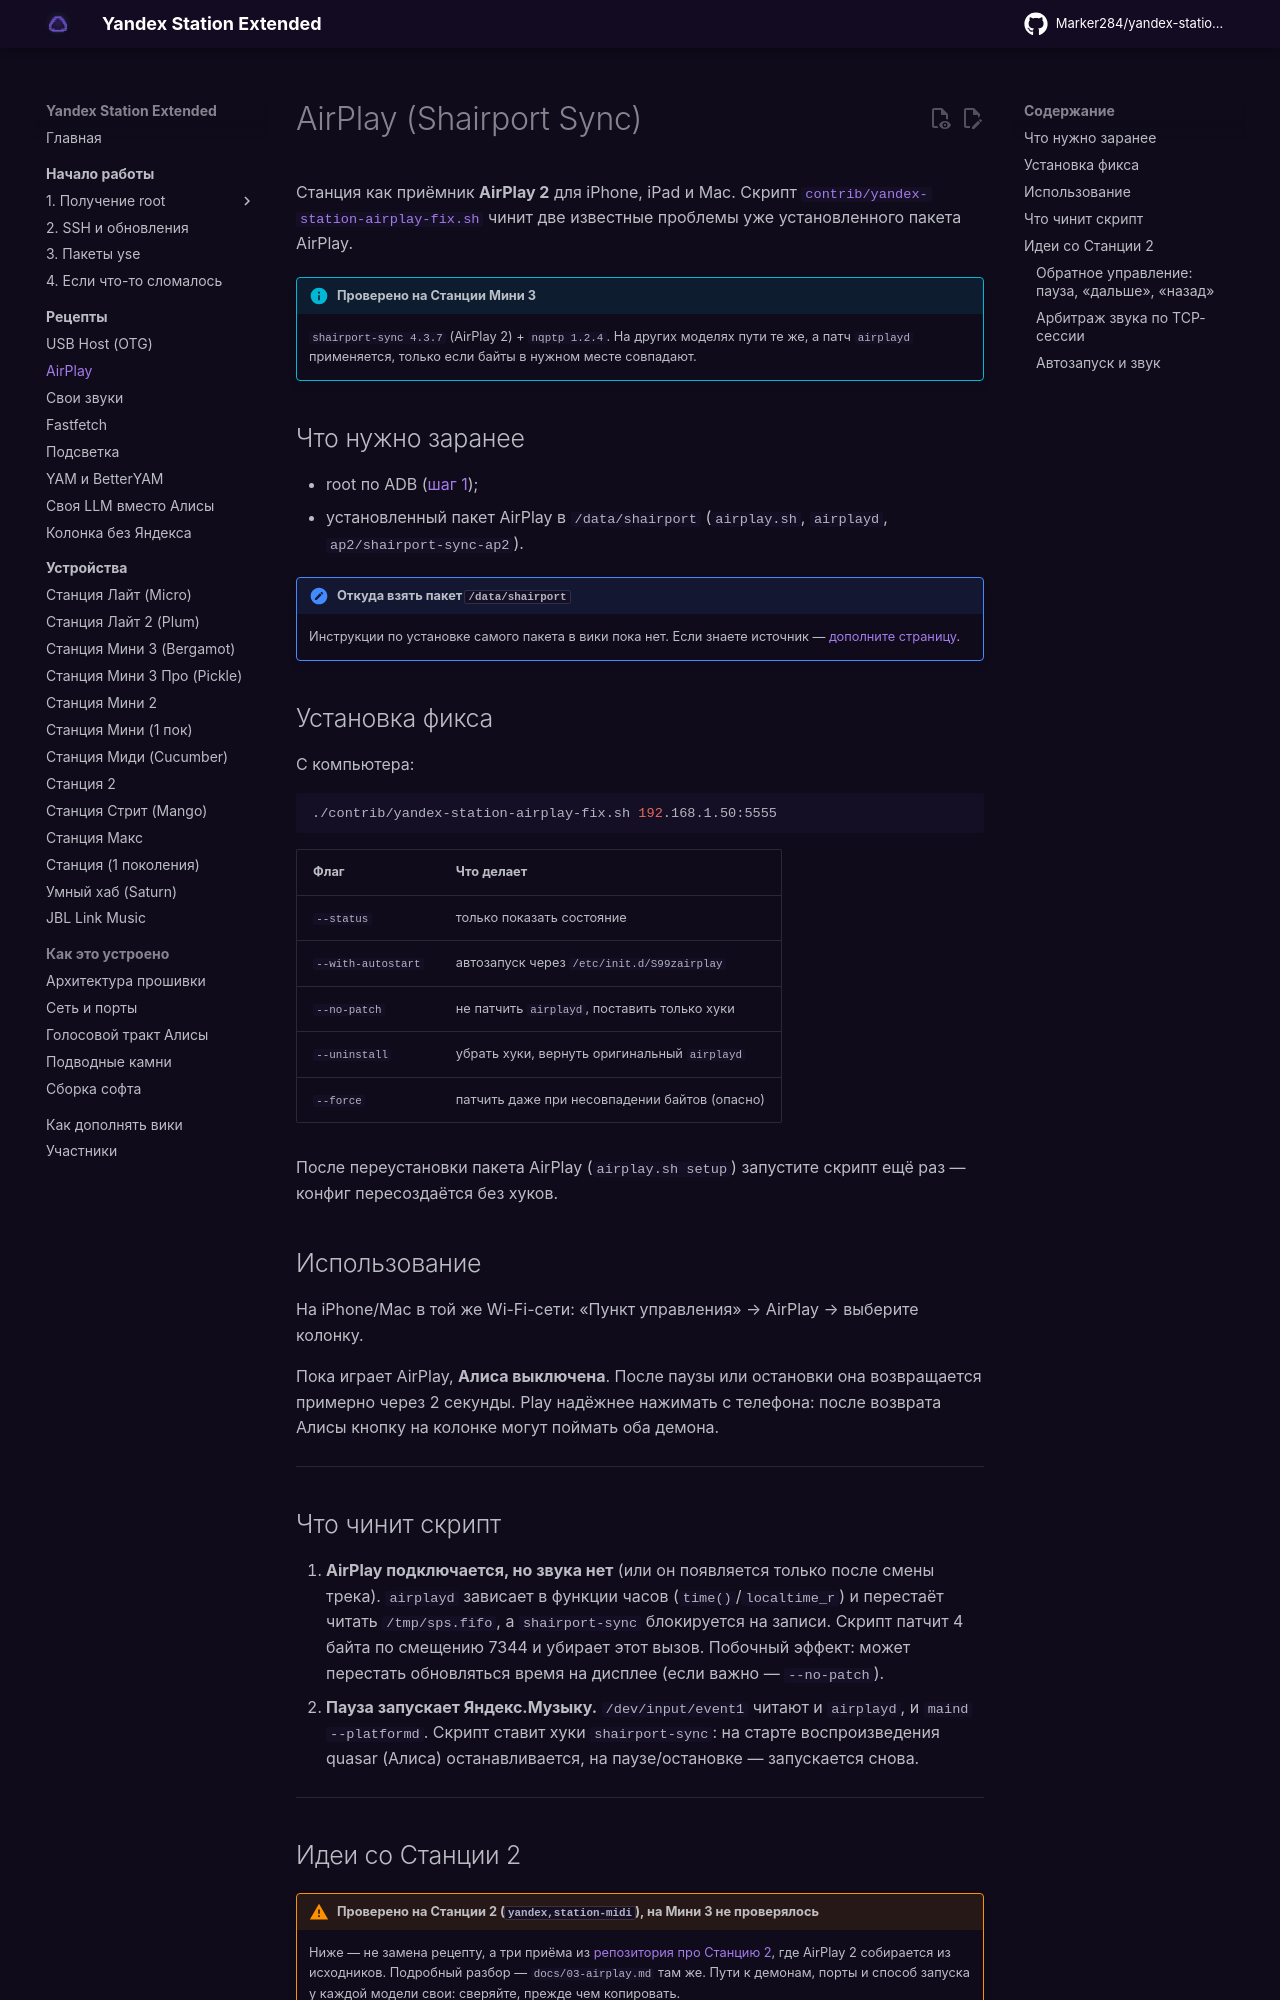

repository: timskap/yandex-station-extended · page: recipes/airplay/index.html · generator: mkdocs

# AirPlay (Shairport Sync)

Для установки с нуля на **Станцию Лайт** доступен
[готовый пакет AirPlay 2 с кнопками и индикацией](airplay-lite.md).
Ниже — рецепт для уже установленной сборки с `airplayd`, проверенный на Мини 3.

Станция как приёмник **AirPlay 2** для iPhone, iPad и Mac. Скрипт
[`contrib/yandex-station-airplay-fix.sh`](https://github.com/Marker284/yandex-station-extended/blob/main/contrib/yandex-station-airplay-fix.sh)
чинит две известные проблемы уже установленного пакета AirPlay.

!!! info "Проверено на Станции Мини 3"
    `shairport-sync 4.3.7` (AirPlay 2) + `nqptp 1.2.4`. На других моделях пути те же,
    а патч `airplayd` применяется, только если байты в нужном месте совпадают.

## Что нужно заранее

- root по ADB ([шаг 1](../start/root.md));
- установленный пакет AirPlay в `/data/shairport` (`airplay.sh`, `airplayd`, `ap2/shairport-sync-ap2`).

!!! note "Откуда взять пакет `/data/shairport`"
    Источник именно этой сборки с `airplayd` пока не указан. Для Лайта есть
    [отдельный пакет и установщик](airplay-lite.md), к которому этот фикс не применяется.
    Если знаете источник сборки для Мини 3 —
    [дополните страницу](../contributing.md).

## Установка фикса

С компьютера:

```sh
./contrib/yandex-station-airplay-fix.sh 192.168.1.50:5555
```

| Флаг | Что делает |
|---|---|
| `--status` | только показать состояние |
| `--with-autostart` | автозапуск через `/etc/init.d/S99zairplay` |
| `--no-patch` | не патчить `airplayd`, поставить только хуки |
| `--uninstall` | убрать хуки, вернуть оригинальный `airplayd` |
| `--force` | патчить даже при несовпадении байтов (опасно) |

После переустановки пакета AirPlay (`airplay.sh setup`) запустите скрипт ещё раз —
конфиг пересоздаётся без хуков.

## Использование

На iPhone/Mac в той же Wi-Fi-сети: «Пункт управления» → AirPlay → выберите колонку.

Пока играет AirPlay, **Алиса выключена**. После паузы или остановки она возвращается
примерно через 2 секунды. Play надёжнее нажимать с телефона: после возврата Алисы
кнопку на колонке могут поймать оба демона.

---

## Что чинит скрипт

1. **AirPlay подключается, но звука нет** (или он появляется только после смены трека).
   `airplayd` зависает в функции часов (`time()`/`localtime_r`) и перестаёт читать
   `/tmp/sps.fifo`, а `shairport-sync` блокируется на записи. Скрипт патчит 4 байта по
   смещению 7344 и убирает этот вызов. Побочный эффект: может перестать обновляться время
   на дисплее (если важно — `--no-patch`).
2. **Пауза запускает Яндекс.Музыку.** `/dev/input/event1` читают и `airplayd`, и
   `maind --platformd`. Скрипт ставит хуки `shairport-sync`: на старте воспроизведения
   quasar (Алиса) останавливается, на паузе/остановке — запускается снова.

---

## Идеи со Станции 2 { #station-2 }

!!! warning "Проверено на Станции 2 (`yandex,station-midi`), на Мини 3 не проверялось"
    Ниже — не замена рецепту, а три приёма из [репозитория про Станцию 2](https://github.com/derangedabbot/yandex-station-2-airplay),
    где AirPlay 2 собирается из исходников. Подробный разбор — `docs/03-airplay.md` там же.
    Пути к демонам, порты и способ запуска у каждой модели свои: сверяйте, прежде чем копировать.
